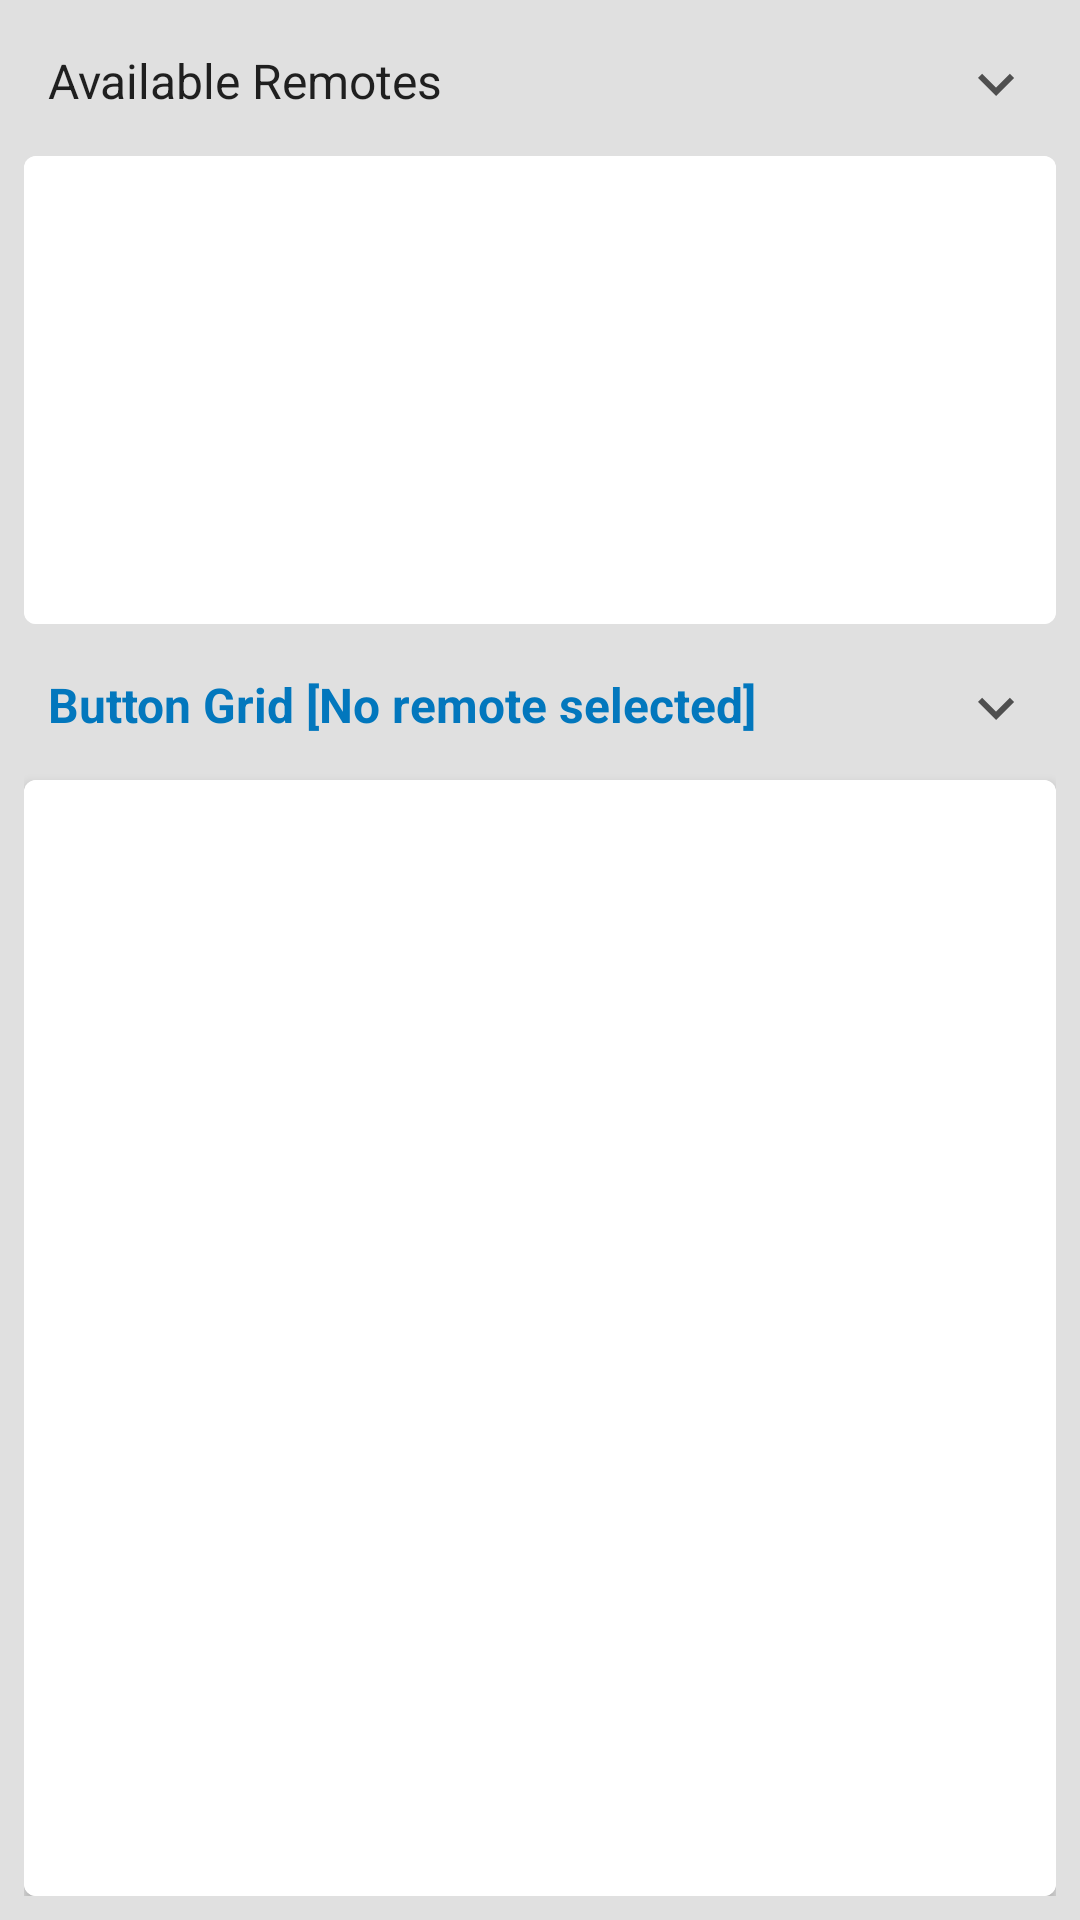

The Android layout XML behind this screen, and the referenced resources:
<!-- AndroidManifest.xml: application theme Theme.Irwaver -->
<!-- res/layout/fragment_buttons.xml -->
<?xml version="1.0" encoding="utf-8"?>
<androidx.constraintlayout.widget.ConstraintLayout xmlns:android="http://schemas.android.com/apk/res/android"
    xmlns:app="http://schemas.android.com/apk/res-auto"
    xmlns:tools="http://schemas.android.com/tools"
    android:layout_width="match_parent"
    android:layout_height="match_parent"
    tools:context=".ui.buttons.ButtonsFragment"
    android:padding="8dp"
    android:background="#E0E0E0">

    <TextView
        android:id="@+id/remotes_list_title"
        android:layout_width="0dp"
        android:layout_height="wrap_content"
        android:text="Available Remotes"
        android:textAppearance="?attr/textAppearanceListItemSmall"
        android:padding="8dp"
        android:background="?attr/selectableItemBackground"
        android:drawableEnd="@drawable/ic_arrow_down_black"
        android:drawablePadding="8dp"
        app:layout_constraintTop_toTopOf="parent"
        app:layout_constraintStart_toStartOf="parent"
        app:layout_constraintEnd_toEndOf="parent" />

    <androidx.cardview.widget.CardView
        android:id="@+id/remotes_list_card"
        android:layout_width="0dp"
        android:layout_height="0dp"
        android:maxHeight="150dp"
        app:cardElevation="2dp"
        app:cardCornerRadius="4dp"
        android:layout_marginTop="4dp"
        app:layout_constraintTop_toBottomOf="@id/remotes_list_title"
        app:layout_constraintBottom_toTopOf="@+id/button_grid_title"
        app:layout_constraintHeight_default="percent"
        app:layout_constraintHeight_percent="0.25"
        app:layout_constraintStart_toStartOf="parent"
        app:layout_constraintEnd_toEndOf="parent">

        <ListView
            android:id="@+id/remotes_list_view"
            android:layout_width="match_parent"
            android:layout_height="match_parent"
            android:background="@android:color/white"/>
    </androidx.cardview.widget.CardView>

    <TextView
        android:id="@+id/button_grid_title"
        android:layout_width="0dp"
        android:layout_height="wrap_content"
        android:text="Button Grid [No remote selected]"
        android:textStyle="bold"
        android:textSize="16sp"
        android:ellipsize="end"
        android:maxLines="1"
        android:textColor="#0277BD"
        android:padding="8dp"
        android:layout_marginTop="8dp"
        android:background="?attr/selectableItemBackground"
        android:drawableEnd="@drawable/ic_arrow_down_black"
        android:drawablePadding="8dp"
        app:layout_constraintTop_toBottomOf="@id/remotes_list_card"
        app:layout_constraintStart_toStartOf="parent"
        app:layout_constraintEnd_toEndOf="parent" />

    <androidx.cardview.widget.CardView
        android:id="@+id/button_grid_card"
        android:layout_width="0dp"
        android:layout_height="0dp"
        app:cardElevation="2dp"
        app:cardCornerRadius="4dp"
        android:layout_marginTop="4dp"
        app:layout_constraintTop_toBottomOf="@id/button_grid_title"
        app:layout_constraintBottom_toBottomOf="parent"
        app:layout_constraintStart_toStartOf="parent"
        app:layout_constraintEnd_toEndOf="parent">

        <androidx.recyclerview.widget.RecyclerView
            android:id="@+id/button_grid"
            android:layout_width="match_parent"
            android:layout_height="match_parent"
            android:padding="16dp"
            android:background="@android:color/white"/>
    </androidx.cardview.widget.CardView>

</androidx.constraintlayout.widget.ConstraintLayout>
<!-- resources referenced by this layout -->
<resources>
  <!-- drawable ic_arrow_down_black (drawable) -->
  <vector xmlns:android="http://schemas.android.com/apk/res/android"
      android:width="24dp"
      android:height="24dp"
      android:viewportWidth="24.0"
      android:viewportHeight="24.0"
      android:tint="?attr/colorControlNormal">
      <path
          android:fillColor="@android:color/black"
          android:pathData="M7.41,8.59L12,13.17l4.59,-4.58L18,10l-6,6 -6,-6 1.41,-1.41z"/>
  </vector>
  <style name="Theme.Irwaver" parent="Theme.MaterialComponents.DayNight.DarkActionBar">
          
          <item name="colorPrimary">@color/colorPrimary</item>
          <item name="colorPrimaryVariant">@color/colorPrimaryDark</item>
          <item name="colorOnPrimary">@android:color/white</item>
          
          <item name="colorSecondary">@color/colorAccent</item>
          <item name="colorSecondaryVariant">@color/colorPrimaryDark</item>
          <item name="colorOnSecondary">@android:color/white</item>
          
          <item name="android:statusBarColor">?attr/colorPrimaryVariant</item>
          <item name="android:windowBackground">@color/surfaceBackground</item>
          <item name="colorSurface">@color/surfaceCard</item>
          <item name="colorOnSurface">@color/textPrimary</item>
          <item name="android:textColorPrimary">@color/textPrimary</item>
          <item name="android:textColorSecondary">@color/textSecondary</item>
          <item name="android:navigationBarColor">@color/surfaceBackground</item>
          <item name="android:colorBackground">@color/surfaceBackground</item>
          <item name="android:colorForeground">@color/textPrimary</item>
          <item name="android:listDivider">@color/surfaceMuted</item>
          
      </style>
  <color name="colorPrimary">#01579B</color>
  <color name="colorPrimaryDark">#004C8C</color>
  <color name="colorAccent">#0288D1</color>
  <color name="surfaceBackground">#F5F5F5</color>
  <color name="surfaceCard">#FFFFFF</color>
  <color name="textPrimary">#1F1F1F</color>
  <color name="textSecondary">#4F4F4F</color>
  <color name="surfaceMuted">#E0E0E0</color>
</resources>
